Image classification data set "data" (Gizemcumen/Data_collection_device on GitHub). Class labels (4): augmented bad, augmented good, bad, good.

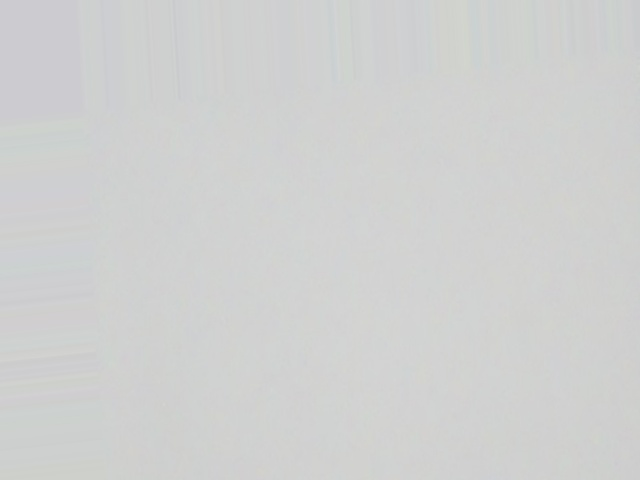
Label: augmented good

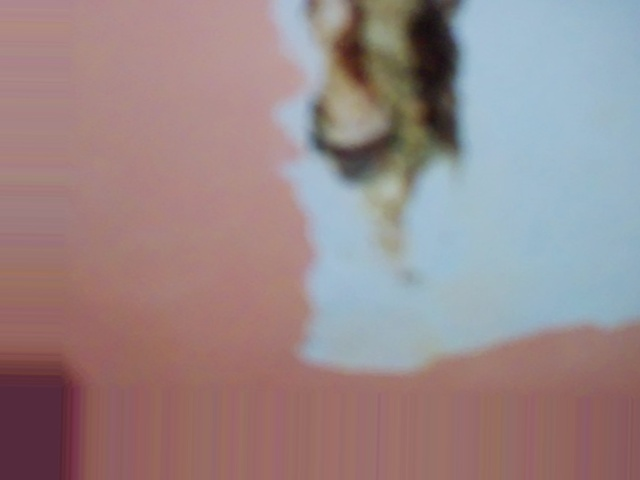
Label: augmented bad

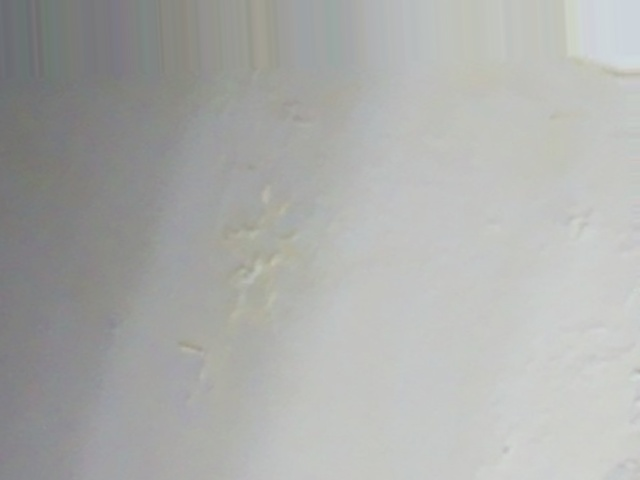
Label: augmented bad

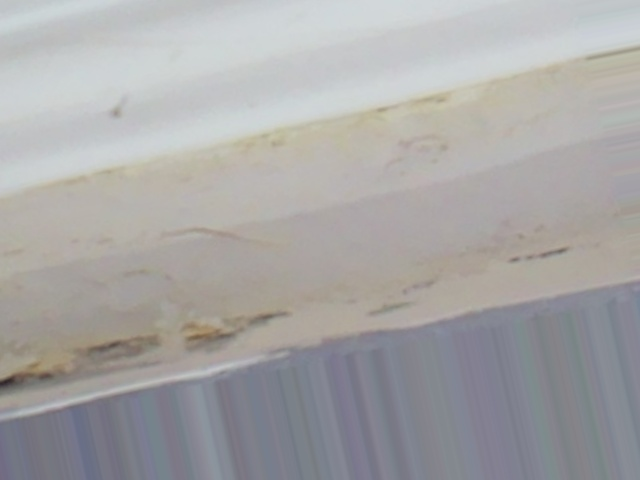
Label: augmented bad

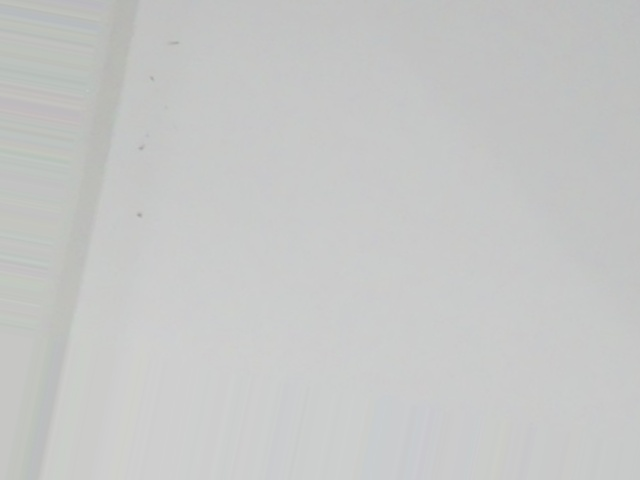
Label: augmented bad

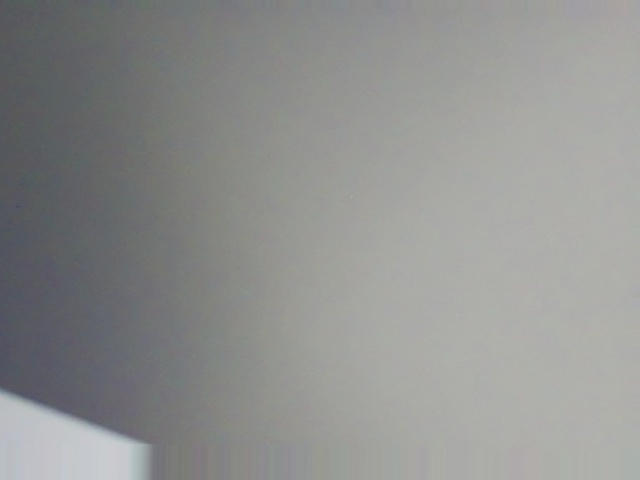
Label: augmented good
